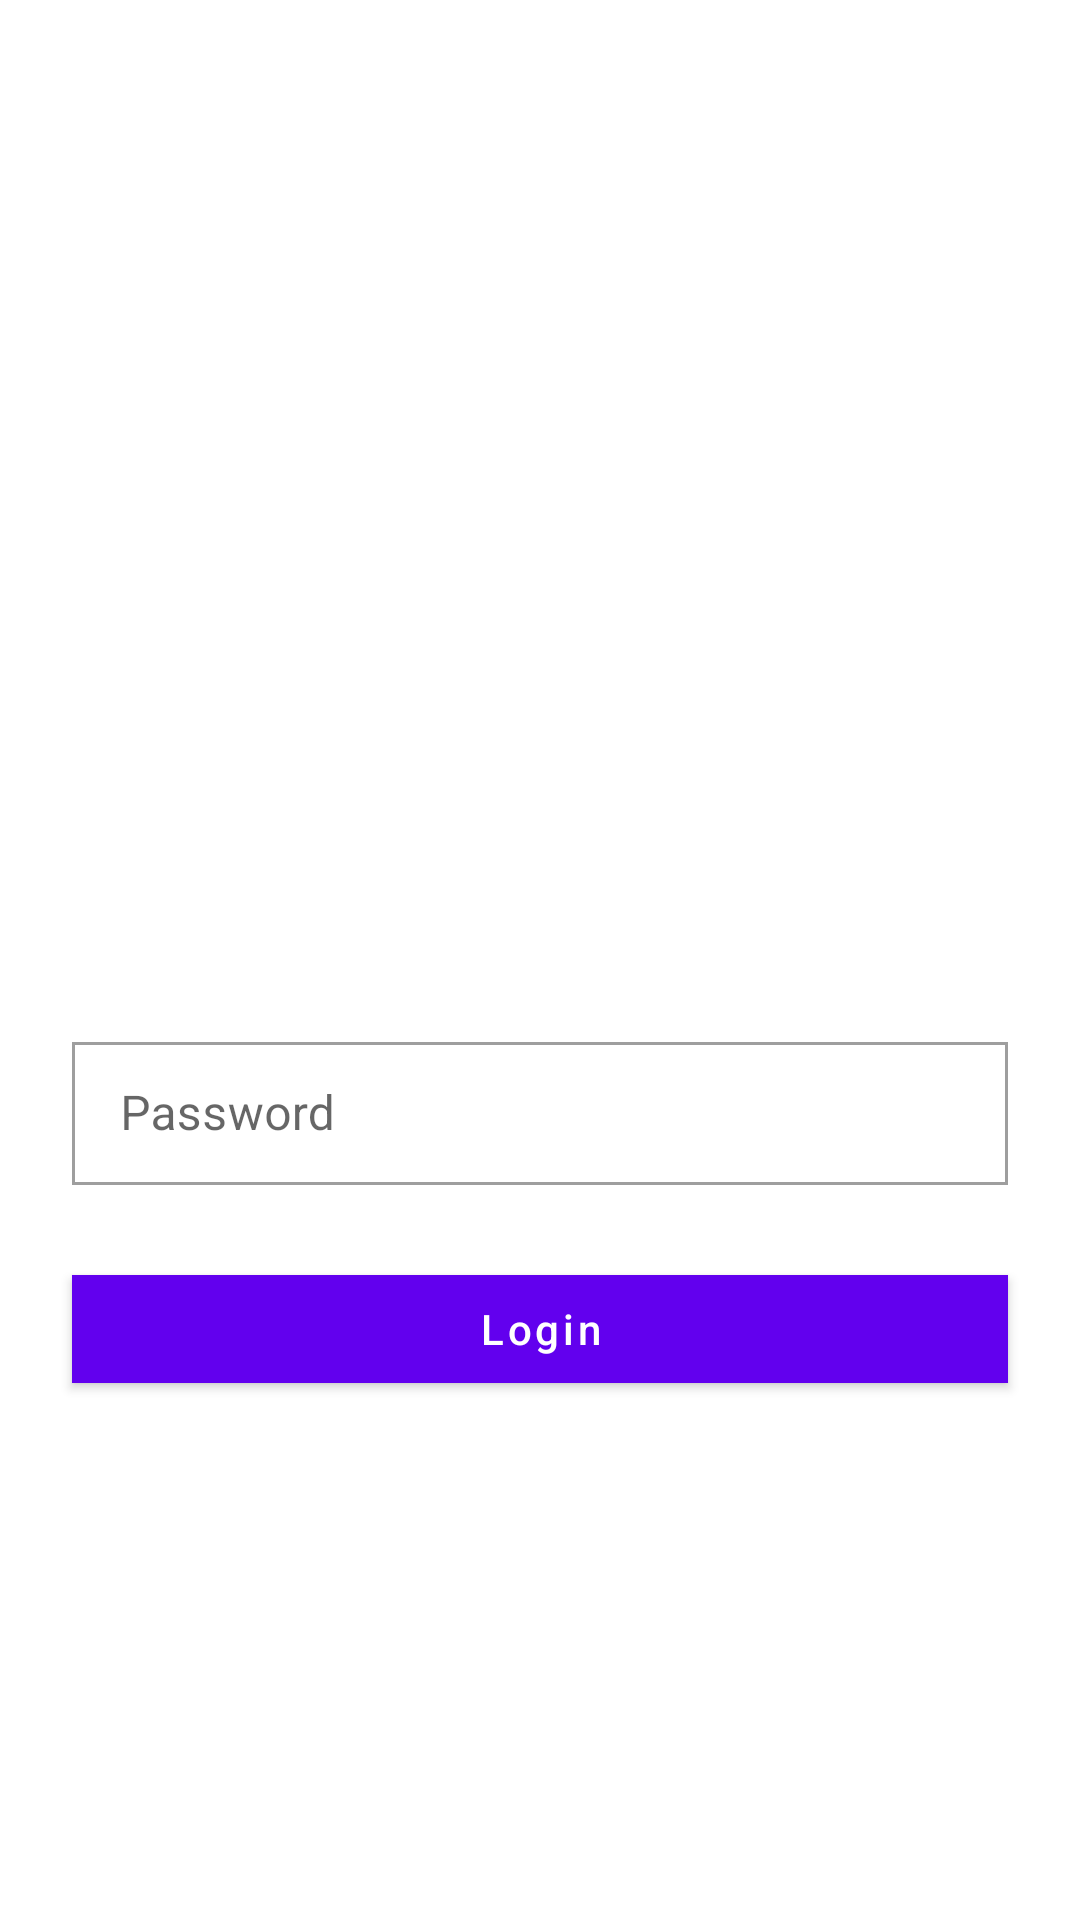

Produce the Android XML layout that renders to this screen, including the resource entries it uses.
<!-- AndroidManifest.xml: application theme Theme.ShoppieAdmin -->
<!-- res/layout/activity_login.xml -->
<?xml version="1.0" encoding="utf-8"?>
<androidx.constraintlayout.widget.ConstraintLayout xmlns:android="http://schemas.android.com/apk/res/android"
    xmlns:app="http://schemas.android.com/apk/res-auto"
    xmlns:tools="http://schemas.android.com/tools"
    android:layout_width="match_parent"
    android:layout_height="match_parent"
    tools:context=".activity.LoginActivity">

    <ImageView
        android:id="@+id/imageView6"
        android:layout_width="250dp"
        android:layout_height="250dp"
        android:layout_marginTop="56dp"
        app:layout_constraintEnd_toEndOf="parent"
        app:layout_constraintHorizontal_bias="0.496"
        app:layout_constraintStart_toStartOf="parent"
        app:layout_constraintTop_toTopOf="parent"
        app:srcCompat="@drawable/ic_login" />

    <com.google.android.material.textfield.TextInputLayout
        android:id="@+id/textInputLayout"
        android:layout_width="0dp"
        android:layout_height="wrap_content"
        android:layout_marginStart="24dp"
        android:layout_marginTop="36dp"
        android:layout_marginEnd="24dp"
        app:layout_constraintEnd_toEndOf="parent"
        app:layout_constraintHorizontal_bias="0.5"
        style="@style/Widget.MaterialComponents.TextInputLayout.OutlinedBox.Dense"
        app:layout_constraintStart_toStartOf="parent"
        android:hint="Password"
        app:shapeAppearance="@style/Rounded"
        app:layout_constraintTop_toBottomOf="@+id/imageView6">

        <com.google.android.material.textfield.TextInputEditText
            android:layout_width="match_parent"
            android:layout_height="wrap_content"

            android:id="@+id/password"
            />
    </com.google.android.material.textfield.TextInputLayout>

    <com.google.android.material.button.MaterialButton
        android:id="@+id/button3"
        android:layout_width="0dp"
        android:layout_height="wrap_content"
        android:layout_marginStart="24dp"
        android:layout_marginTop="24dp"
        android:layout_marginEnd="24dp"
        android:text="Login"
        android:textAllCaps="false"
        app:shapeAppearance="@style/Rounded"
        app:layout_constraintEnd_toEndOf="parent"
        app:layout_constraintHorizontal_bias="0.5"
        app:layout_constraintStart_toStartOf="parent"
        app:layout_constraintTop_toBottomOf="@+id/textInputLayout" />

</androidx.constraintlayout.widget.ConstraintLayout>
<!-- resources referenced by this layout -->
<resources>
  <style name="Rounded" parent="ShapeAppearance.MaterialComponents.SmallComponent">
          <item name="cornerFamily">rounded</item>
          <item name="cornerSize">16dp</item>
      </style>
  <style name="Theme.ShoppieAdmin" parent="Theme.MaterialComponents.DayNight.DarkActionBar">
          
          <item name="colorPrimary">@color/purple_500</item>
          <item name="colorPrimaryVariant">@color/purple_700</item>
          <item name="colorOnPrimary">@color/white</item>
          
          <item name="colorSecondary">@color/teal_200</item>
          <item name="colorSecondaryVariant">@color/teal_700</item>
          <item name="colorOnSecondary">@color/black</item>
          
          <item name="android:statusBarColor" tools:targetApi="l">?attr/colorPrimaryVariant</item>
          
      </style>
  <color name="purple_500">#FF6200EE</color>
  <color name="purple_700">#FF3700B3</color>
  <color name="white">#FFFFFFFF</color>
  <color name="teal_200">#FF03DAC5</color>
  <color name="teal_700">#FF018786</color>
  <color name="black">#FF000000</color>
</resources>
